5-way image classification set "leaf_disease_dataset" from GitHub (dhawsespandan/agrisense-ai); label vocabulary: alternaria leaf spot, brown spot, gray spot, healthy leaf, rust.

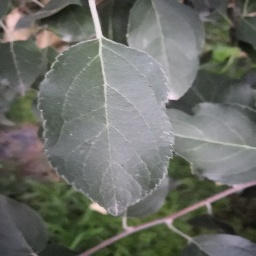
Label: healthy leaf

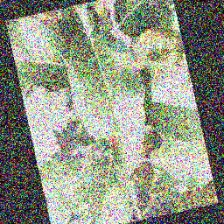
Label: alternaria leaf spot

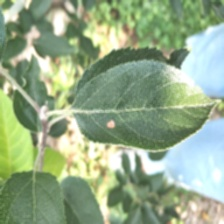
Label: gray spot

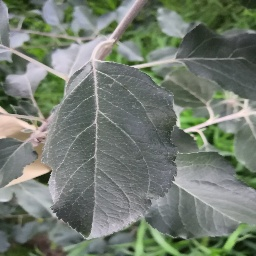
Label: healthy leaf

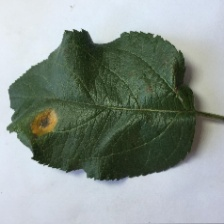
Label: rust

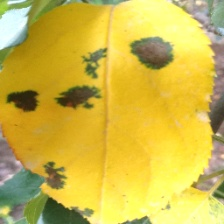
Label: brown spot
